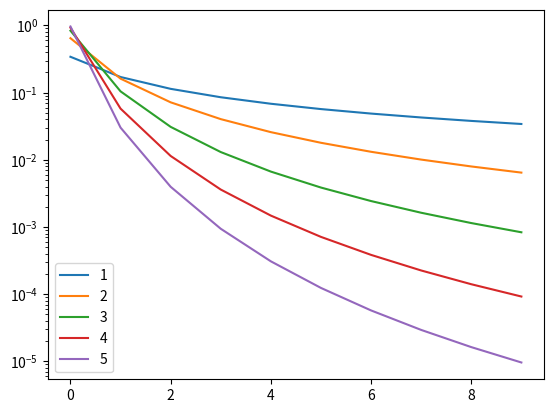

Recreate this plot in Python.
import numpy as np
import matplotlib.pyplot as plt

if __name__ == '__main__':
    
    A = 5
    Z = 10
    r = np.zeros([A, Z])
    for a in range(1, A+1):
        
        aux = [(1/z**a) for z in range(1, Z+1)]
        for z in range(1, Z+1):
            r[a-1, z-1] = (1/z**a) / np.sum(aux)
    
        plt.semilogy(r[a-1, :], label=str(a))
    
    plt.legend() 
    plt.show() 
            
    